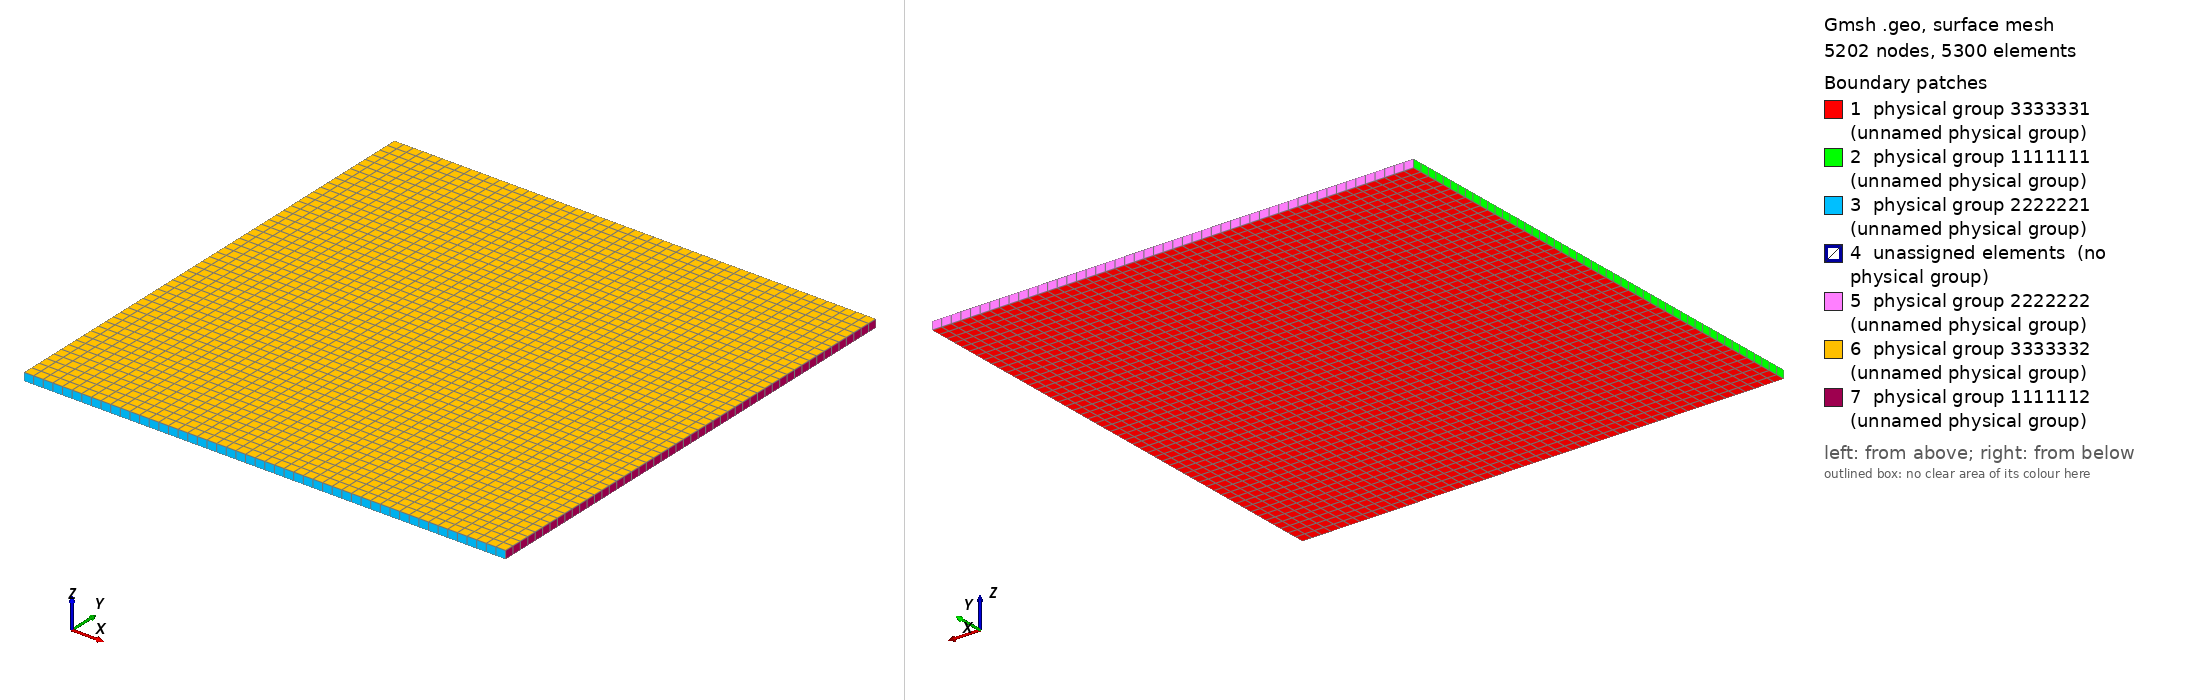

Gmsh geometry script, surface-meshed: 5202 nodes, 5300 surface elements. Boundary patches (legend numbers): 1 physical group 3333331 (unnamed physical group), 2 physical group 1111111 (unnamed physical group), 3 physical group 2222221 (unnamed physical group), 4 unassigned elements (no physical group), 5 physical group 2222222 (unnamed physical group), 6 physical group 3333332 (unnamed physical group), 7 physical group 1111112 (unnamed physical group). Left view from above one corner, right view from below the opposite corner. Legend entries are the model's physical surfaces; 'unassigned elements' are surfaces in no physical group. The drawing asked Gmsh for element sizes between 1% and 20% of the model's largest extent; the script's own settings can give other sizes.

=== cartesian.geo (drawn) ===
// cubic domain with dimensions size_x, size_y, size_z
// number of cells nx, ny, nz
// make sure that ny is odd that it contains the central points
// of front and back surfaces in order to constrain
// y displacement


// outer domain size
size_x = 60;
size_y = 60;

nx = 50;
ny = nx;
// nf = 4;
hx = size_x / nx;
hy = size_y / ny;
size_z = 1;

nz = 1;

// outer bomain points
left   = -size_x / 2;
right  = size_x  / 2;
back   = size_y  / 2;
front  = -size_y / 2;
bottom = -size_z / 2;
top    = size_z  / 2;

left_aq  = left  + hx;
right_aq = right - hx;

// domain boundary
Point(1) = {left,  back,  bottom, 1};  // left top
Point(2) = {left,  front, bottom, 1};  // left bottom
Point(3) = {right, front, bottom, 1};  // right bottom
Point(4) = {right, back,  bottom, 1};  // right top

Point(5) = {left_aq,  back,  bottom, 1};  // left top
Point(6) = {left_aq,  front, bottom, 1};  // left bottom
Point(7) = {right_aq, front, bottom, 1};  // right bottom
Point(8) = {right_aq, back,  bottom, 1};  // right top

// LINES
// left aquifer
Line(1) = {1, 2};    // left
Line(2) = {2, 6};    // front
Line(3) = {6, 5};    // right
Line(4) = {5, 1};    // back

// right aquifer
Line(5) = {8, 7};    // left
Line(6) = {7, 3};    // front
Line(7) = {3, 4};    // right
Line(8) = {4, 8};    // back

// main reservoir
Line(9) = {6, 7};    // front
Line(10) = {8, 5};    // back


// make frac cells structured
// left aq
Transfinite Line{1} = ny + 1;
Transfinite Line{2} = 1;
Transfinite Line{3} = ny + 1;
Transfinite Line{4} = 1;

// right aq
Transfinite Line{5} = ny + 1;
Transfinite Line{6} = 1;
Transfinite Line{7} = ny + 1;
Transfinite Line{8} = 1;

// main res
Transfinite Line{9} = nx + 1 - 2;
Transfinite Line{10} = nx + 1 - 2;

// LOOPS
Line Loop(1) = {1,  2, 3,  4};    // left aq
Line Loop(2) = {5,  6, 7,  8};    // right aq
Line Loop(3) = {-3, 9, -5, 10}; // main res

Plane Surface(1) = {1};      // left aq
Plane Surface(2) = {2};      // right aq
Plane Surface(3) = {3};      // main res

Transfinite Surface(1) = {1, 2, 6, 5}; // left aq
Transfinite Surface(2) = {8, 7, 3, 4}; // right aq
Transfinite Surface(3) = {5, 6, 7, 8}; // right aq

/* // remesh into quadrelaterals */
Recombine Surface{1};
Recombine Surface{2};
Recombine Surface{3};

out1[] = Extrude{0,0,size_z} { Surface{1}; Layers{nz}; Recombine; };
out2[] = Extrude{0,0,size_z} { Surface{2}; Layers{nz}; Recombine; };
out3[] = Extrude{0,0,size_z} { Surface{3}; Layers{nz}; Recombine; };

// print
/* NumPoints = #out1[]; */
/* Printf("The Array Contents are") ; */
/* For index In {0:NumPoints-1} */
/*   Printf("%g ",out1[index]) ; */
/* EndFor */

// Labels
Left = 1111111;
Right = 1111112;
Front = 2222221;
Back = 2222222;
Bottom = 3333331;
Top = 3333332;

Physical Surface(Bottom) = {1, 2, 3};
Physical Surface(Top) = {32, 76, 54};
Physical Surface(Left) = {19};
Physical Surface(Right) = {49};
Physical Surface(Front) = {23, 67, 45};
Physical Surface(Back) = {31, 75, 53};

ELASTIC_DRIVER = 9999991;
SDA_DRIVER = 9999992;
AQUIFER = 9999993;
AQUIFER2 = 9999994;

Physical Volume(SDA_DRIVER) = {1, 2, 3};
